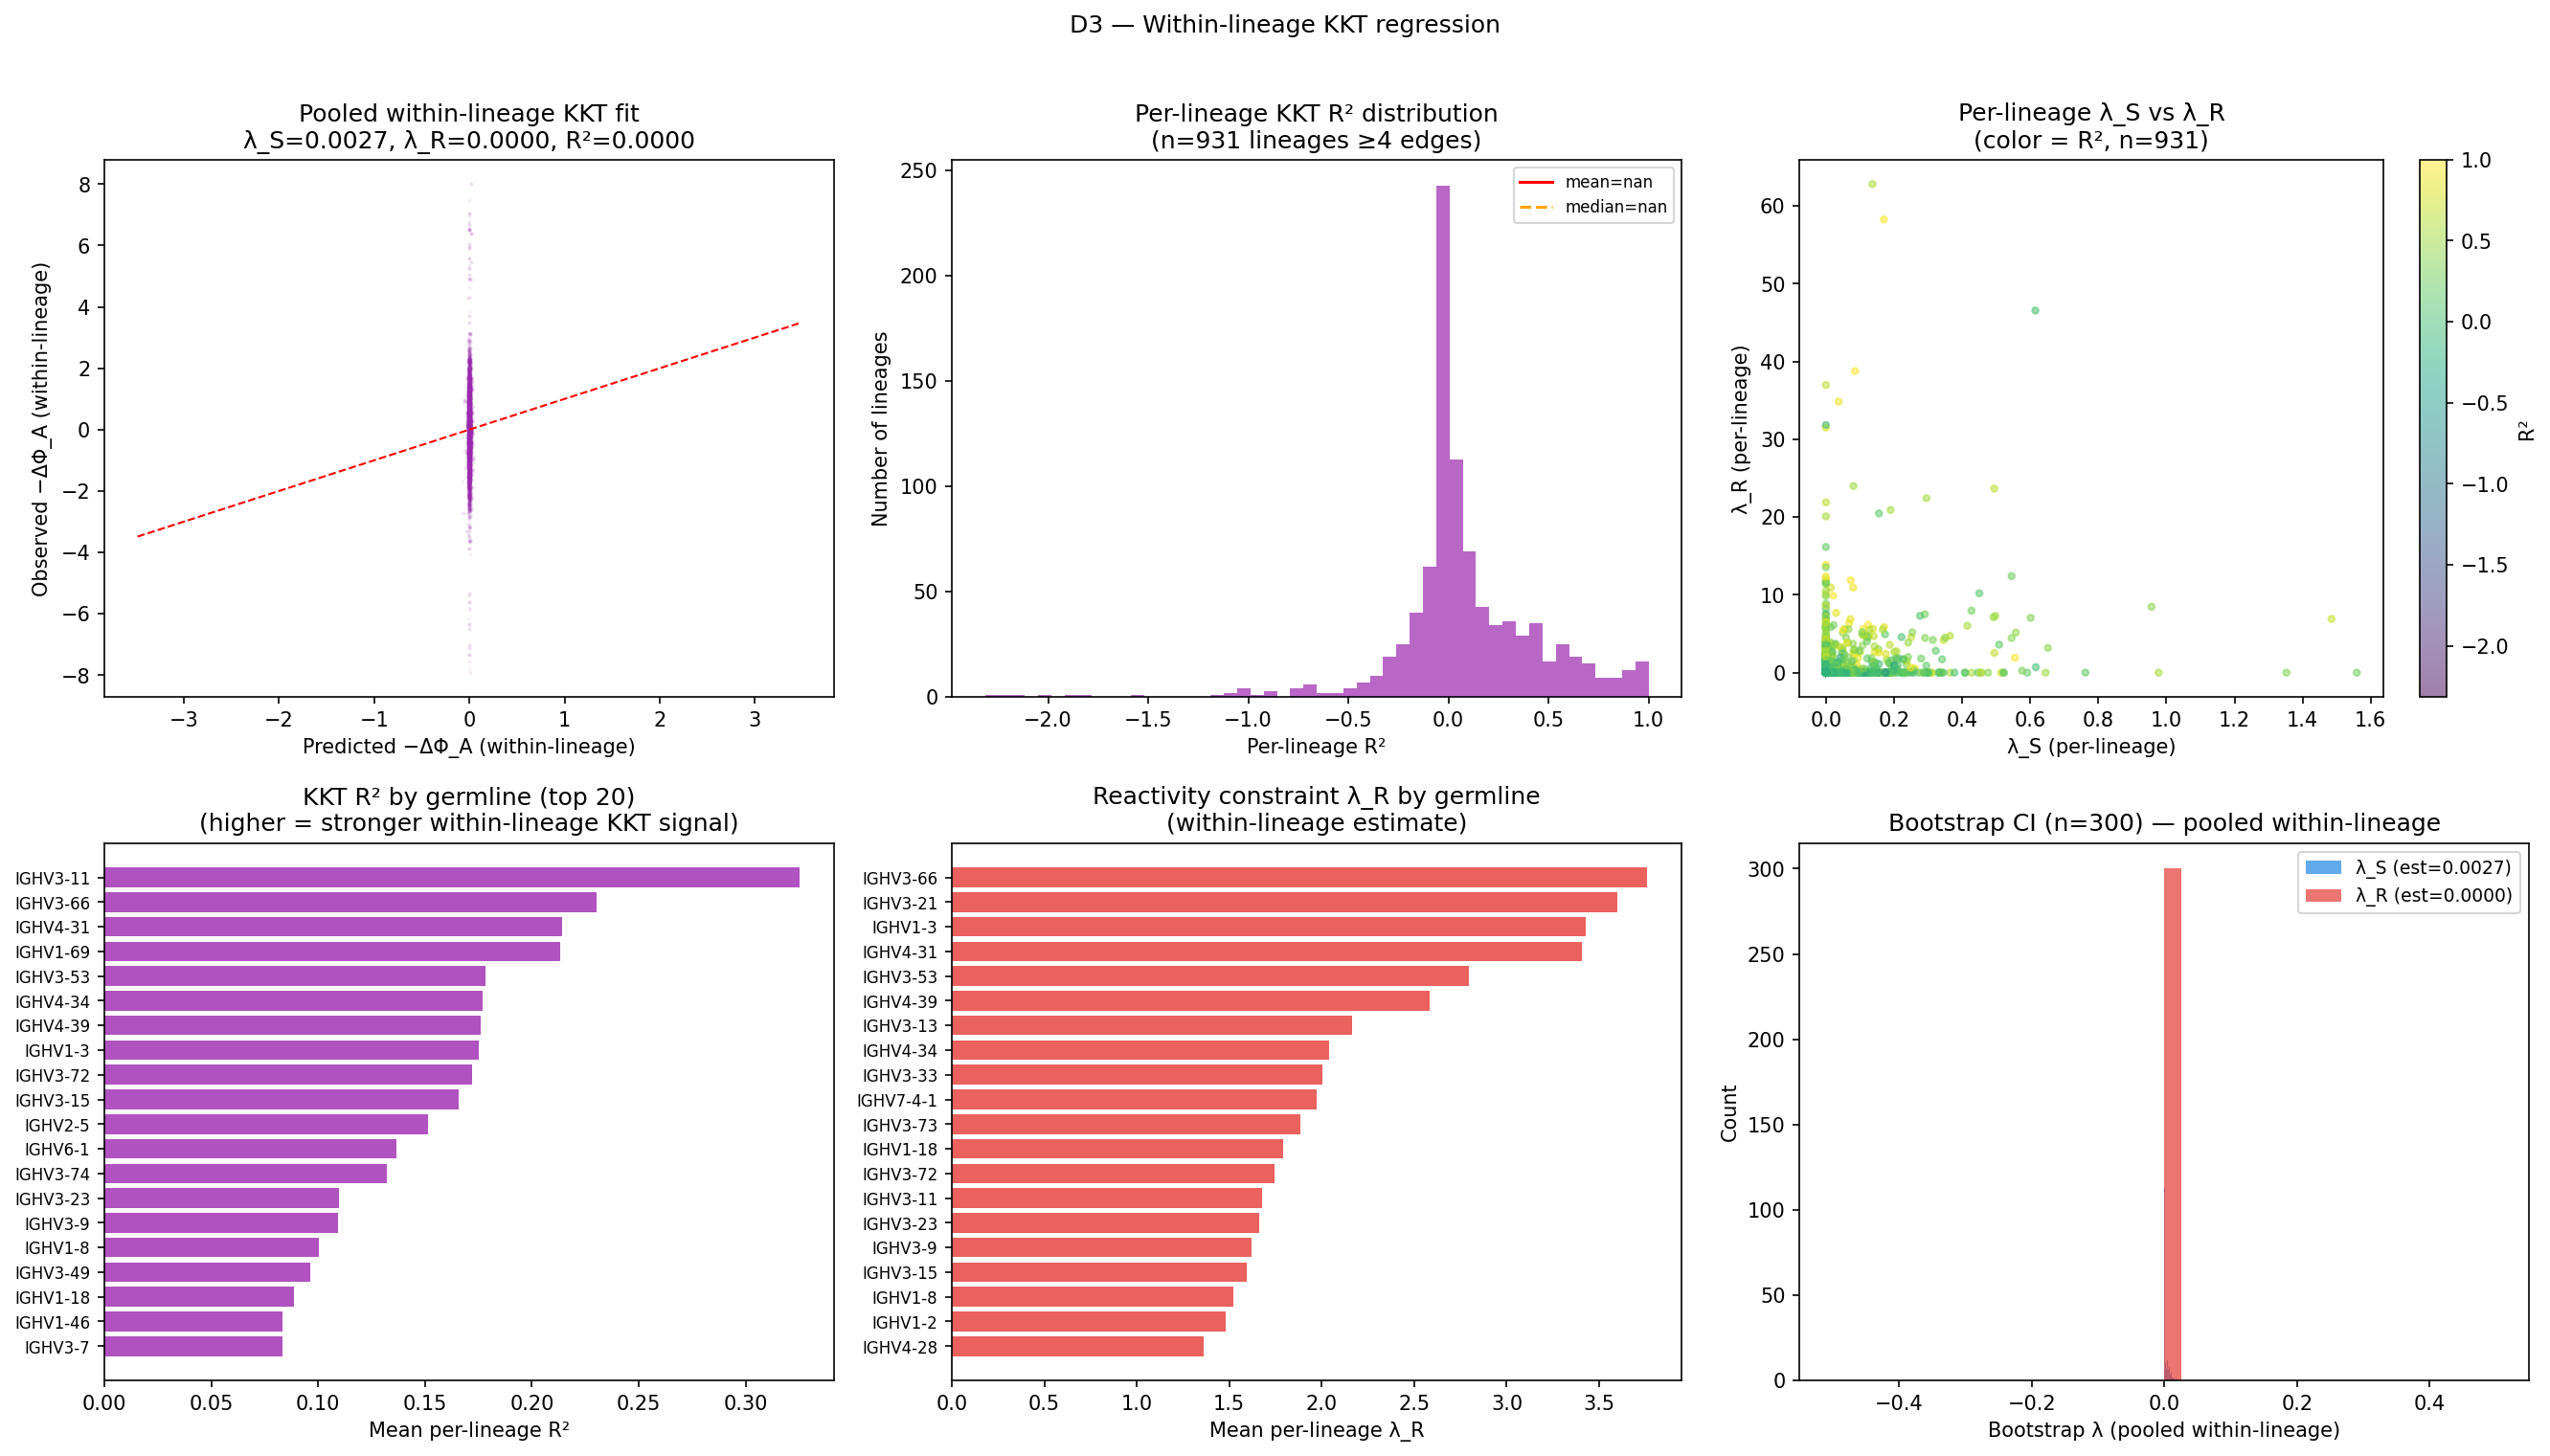

Source data for this figure (header and first rows):
v_gene, mean_r2, n
IGHV3-11, 0.3253, 4
IGHV3-66, 0.2303, 11
IGHV4-31, 0.2144, 18
IGHV1-69, 0.2133, 10
IGHV3-53, 0.1784, 33
IGHV4-34, 0.1772, 17
IGHV4-39, 0.1763, 38
IGHV1-3, 0.1753, 50
IGHV3-72, 0.172, 11
IGHV3-15, 0.1659, 9
IGHV2-5, 0.1517, 18
IGHV6-1, 0.1365, 21
IGHV3-74, 0.132, 107
IGHV3-23, 0.1097, 61
IGHV3-9, 0.1093, 17
IGHV1-8, 0.1003, 40
IGHV3-49, 0.09642, 5
IGHV1-18, 0.08881, 30
IGHV1-46, 0.08331, 20
IGHV3-7, 0.08322, 64
